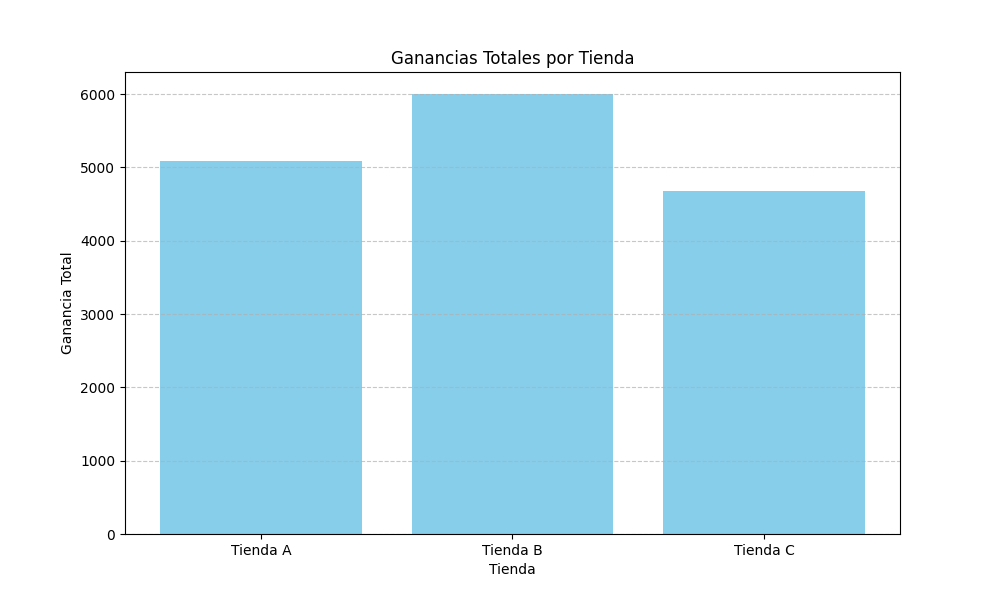

The data file committed next to this chart (first rows):
Tienda, Ganancia Total
Tienda A, 5088
Tienda B, 6000
Tienda C, 4679
